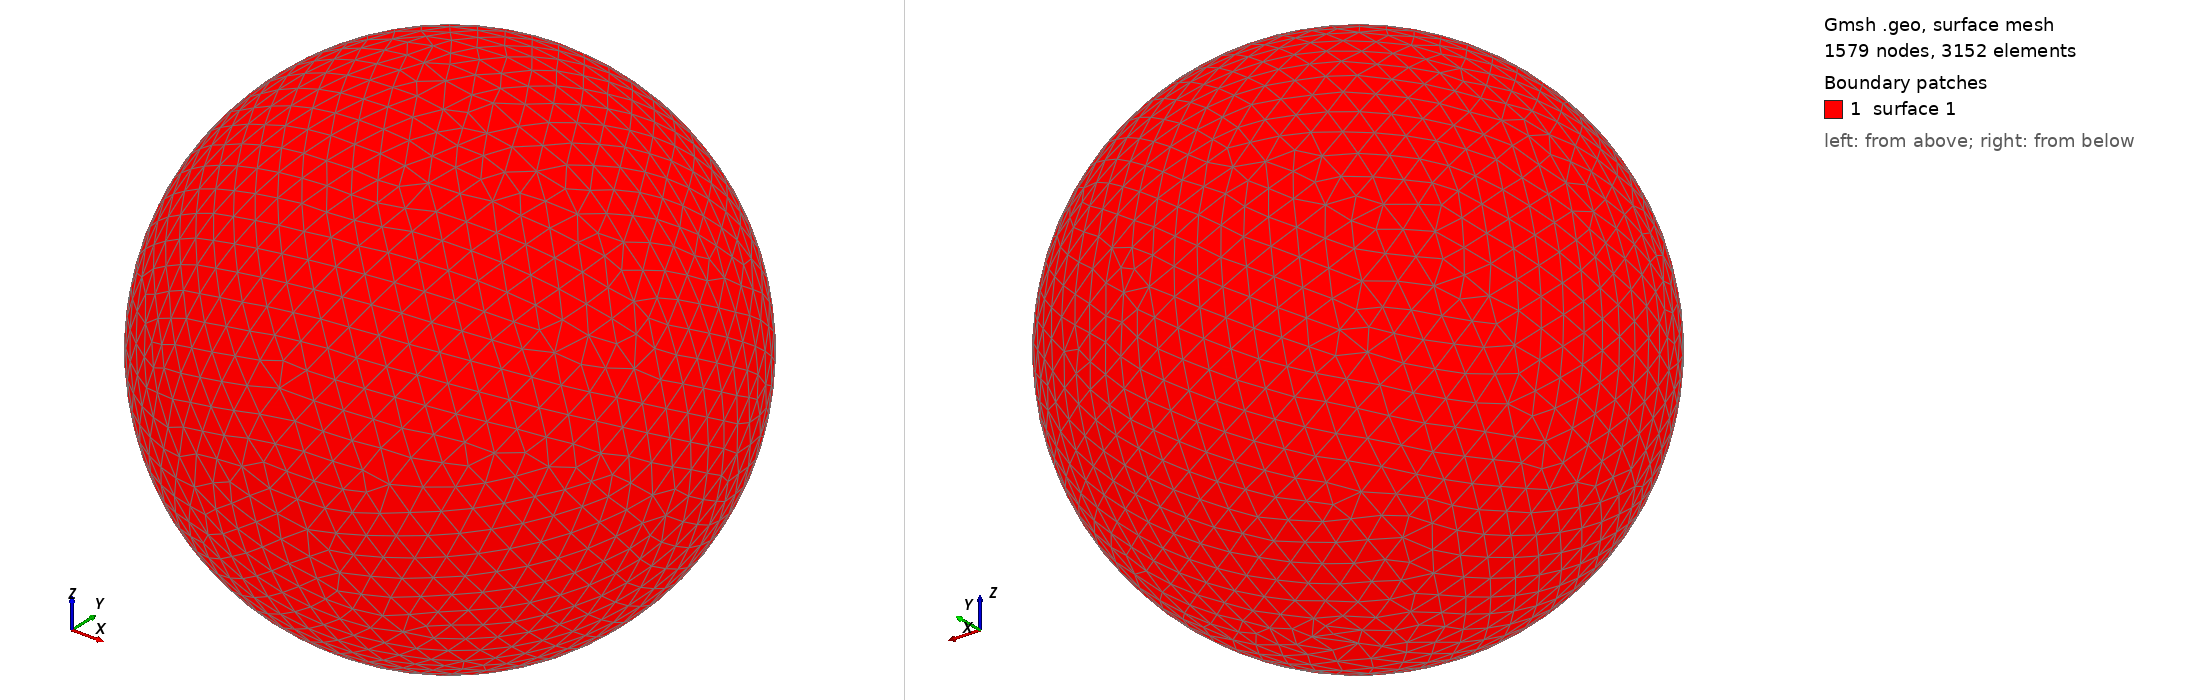

Gmsh geometry script, surface-meshed: 1579 nodes, 3152 surface elements. Boundary patches (legend numbers): 1 surface 1. Left view from above one corner, right view from below the opposite corner. The script declares no physical surfaces, so the legend lists its geometric surfaces. The drawing asked Gmsh for element sizes between 1% and 20% of the model's largest extent; the script's own settings can give other sizes.

=== shot0279.geo (drawn) ===
SetFactory("OpenCASCADE");
Point(1) = {0,0,0,0};
Sphere(1) = {0,0,0,0.00350200};
MeshSize{ PointsOf{ Surface{:}; } } = 0.000350200;
Mesh.ElementOrder=1;
Mesh.Format=39;
